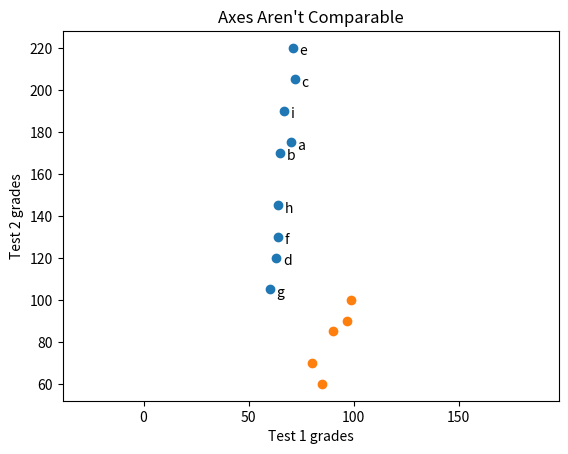

Generate this figure with matplotlib:
from matplotlib import pyplot as plt

friends = [70, 65, 72, 63, 71, 64, 60, 64, 67]
minutes = [175, 170, 205, 120, 220, 130, 105, 145, 190]
labels = ['a', 'b', 'c', 'd', 'e', 'f', 'g', 'h', 'i']

plt.scatter(friends, minutes)

for label, friend_count, minute_count in zip(labels, friends, minutes):
    plt.annotate(label,
                 xy=(friend_count, minute_count),
                 xytext=(5, -5),
                 textcoords='offset points')

plt.title("Daily Minutes vs. Number of Friends")
plt.xlabel("friends")
plt.ylabel("min")

plt.show()

test_1_grades = [99, 90, 85, 97, 80]
test_2_grades = [100, 85, 60, 90, 70]

plt.scatter(test_1_grades, test_2_grades)
plt.axis("equal")
plt.title("Axes Aren't Comparable")
plt.xlabel("Test 1 grades")
plt.ylabel("Test 2 grades")

plt.show()
